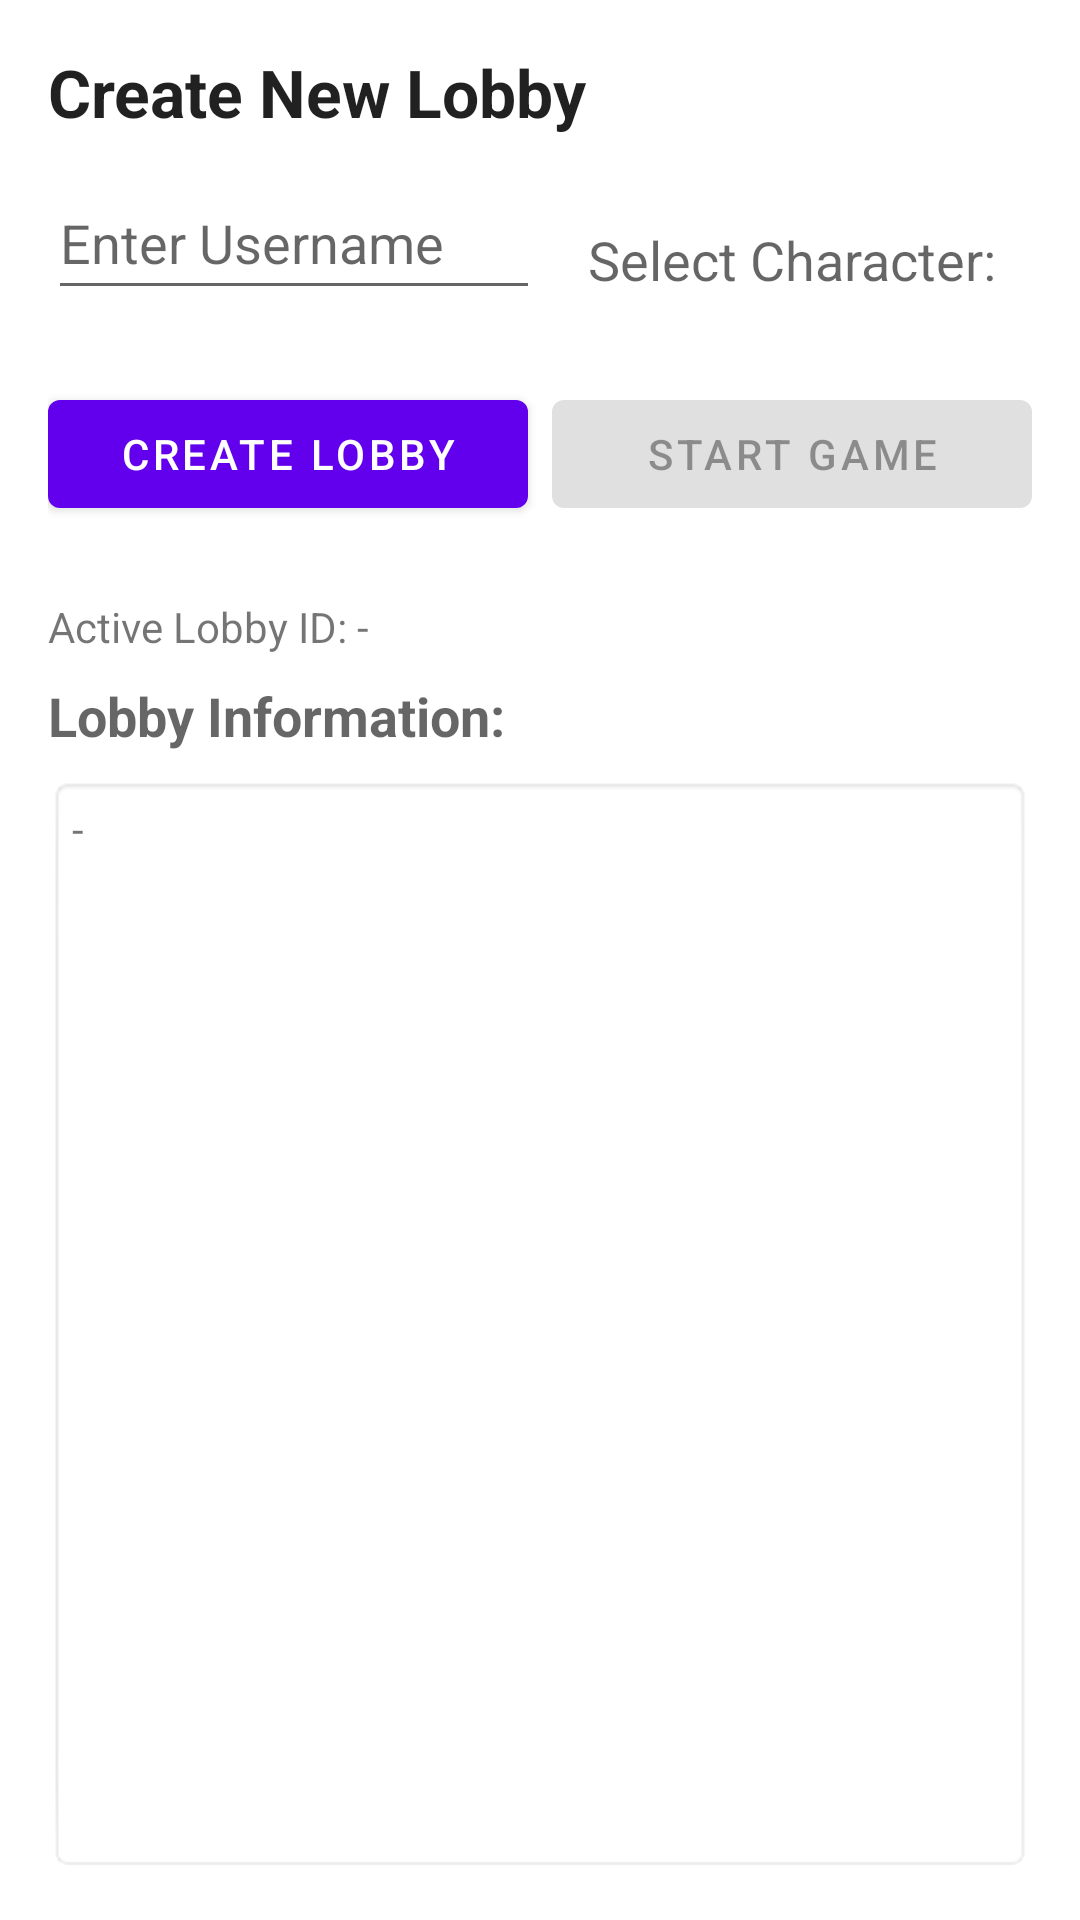

Write the Android layout XML for this screen, with the resource values it uses.
<!-- AndroidManifest.xml: application theme Theme.MyApplication -->
<!-- res/layout/fragment_lobby.xml -->
<?xml version="1.0" encoding="utf-8"?>
<androidx.constraintlayout.widget.ConstraintLayout xmlns:android="http://schemas.android.com/apk/res/android"
    xmlns:app="http://schemas.android.com/apk/res-auto"
    xmlns:tools="http://schemas.android.com/tools"
    android:layout_width="match_parent"
    android:layout_height="match_parent"
    android:padding="16dp"
    tools:context="at.aau.se2.cluedo.ui.screens.LobbyFragment">

    <TextView
        android:id="@+id/createLobbyTitleTextView"
        android:layout_width="match_parent"
        android:layout_height="wrap_content"
        android:text="Create New Lobby"
        android:textAppearance="@style/TextAppearance.AppCompat.Large"
        android:textStyle="bold"
        app:layout_constraintStart_toStartOf="parent"
        app:layout_constraintTop_toTopOf="parent"
        tools:layout_editor_absoluteY="56dp" />

    <EditText
        android:id="@+id/createUsernameEditText"
        android:layout_width="0dp"
        android:layout_height="wrap_content"
        android:layout_marginTop="10dp"
        android:hint="Enter Username"
        android:inputType="text"
        android:minHeight="48dp"
        app:layout_constraintStart_toStartOf="parent"
        app:layout_constraintTop_toBottomOf="@id/createLobbyTitleTextView"
        app:layout_constraintWidth_percent="0.5" />

    <TextView
        android:id="@+id/createCharacterLabelTextView"
        android:layout_width="wrap_content"
        android:layout_height="wrap_content"
        android:layout_marginStart="16dp"
        android:layout_marginTop="0dp"
        android:text="Select Character:"
        android:textAppearance="@style/TextAppearance.AppCompat.Medium"
        app:layout_constraintBottom_toTopOf="@+id/startGameButton"
        app:layout_constraintStart_toEndOf="@+id/createUsernameEditText"
        app:layout_constraintTop_toBottomOf="@+id/createLobbyTitleTextView"
        app:layout_constraintVertical_bias="0.5" />

    <Spinner
        android:id="@+id/createCharacterSpinner"
        android:layout_width="0dp"
        android:layout_height="wrap_content"
        android:layout_marginStart="8dp"
        android:layout_marginTop="10dp"
        android:minHeight="48dp"
        app:layout_constraintEnd_toEndOf="parent"
        app:layout_constraintStart_toEndOf="@id/createCharacterLabelTextView"
        app:layout_constraintTop_toBottomOf="@id/createLobbyTitleTextView" />

    <Button
        android:id="@+id/createLobbyButton"
        android:layout_width="0dp"
        android:layout_height="wrap_content"
        android:layout_marginTop="24dp"
        android:layout_marginEnd="8dp"
        android:text="Create Lobby"
        app:layout_constraintEnd_toStartOf="@id/startGameButton"
        app:layout_constraintStart_toStartOf="parent"
        app:layout_constraintTop_toBottomOf="@id/createCharacterSpinner" />

    <Button
        android:id="@+id/startGameButton"
        android:layout_width="0dp"
        android:layout_height="wrap_content"
        android:layout_marginTop="24dp"
        android:enabled="false"
        android:text="@string/start_game"
        app:layout_constraintEnd_toEndOf="parent"
        app:layout_constraintStart_toEndOf="@id/createLobbyButton"
        app:layout_constraintTop_toBottomOf="@id/createCharacterSpinner" />

    <TextView
        android:id="@+id/activeLobbyIdTextView"
        android:layout_width="0dp"
        android:layout_height="wrap_content"
        android:layout_marginTop="24dp"
        android:text="Active Lobby ID: -"
        app:layout_constraintEnd_toEndOf="parent"
        app:layout_constraintStart_toStartOf="parent"
        app:layout_constraintTop_toBottomOf="@id/createLobbyButton" />


    <TextView
        android:id="@+id/lobbyInfoLabelTextView"
        android:layout_width="wrap_content"
        android:layout_height="wrap_content"
        android:layout_marginTop="8dp"
        android:text="Lobby Information:"
        android:textAppearance="@style/TextAppearance.AppCompat.Medium"
        android:textStyle="bold"
        app:layout_constraintStart_toStartOf="parent"
        app:layout_constraintTop_toBottomOf="@id/activeLobbyIdTextView" />

    <TextView
        android:id="@+id/lobbyInfoTextView"
        android:layout_width="0dp"
        android:layout_height="0dp"
        android:layout_marginTop="8dp"
        android:background="@android:drawable/editbox_background"
        android:padding="8dp"
        android:scrollbars="vertical"
        android:text="-"
        app:layout_constraintBottom_toBottomOf="parent"
        app:layout_constraintEnd_toEndOf="parent"
        app:layout_constraintStart_toStartOf="parent"
        app:layout_constraintTop_toBottomOf="@id/lobbyInfoLabelTextView" />

</androidx.constraintlayout.widget.ConstraintLayout>
<!-- resources referenced by this layout -->
<resources>
  <string name="start_game">Start Game</string>
  <style name="Theme.MyApplication" parent="Theme.MaterialComponents.DayNight.DarkActionBar">
          <item name="colorPrimary">@color/purple_500</item>
          <item name="colorPrimaryVariant">@color/purple_700</item>
          <item name="colorOnPrimary">@color/white</item>
          <item name="colorSecondary">@color/teal_200</item>
          <item name="colorSecondaryVariant">@color/teal_700</item>
          <item name="colorOnSecondary">@color/black</item>
          <item name="android:statusBarColor">?attr/colorPrimaryVariant</item>
      </style>
  <color name="purple_500">#FF6200EE</color>
  <color name="purple_700">#FF3700B3</color>
  <color name="white">#FFFFFFFF</color>
  <color name="teal_200">#FF03DAC5</color>
  <color name="teal_700">#FF018786</color>
  <color name="black">#FF000000</color>
</resources>
